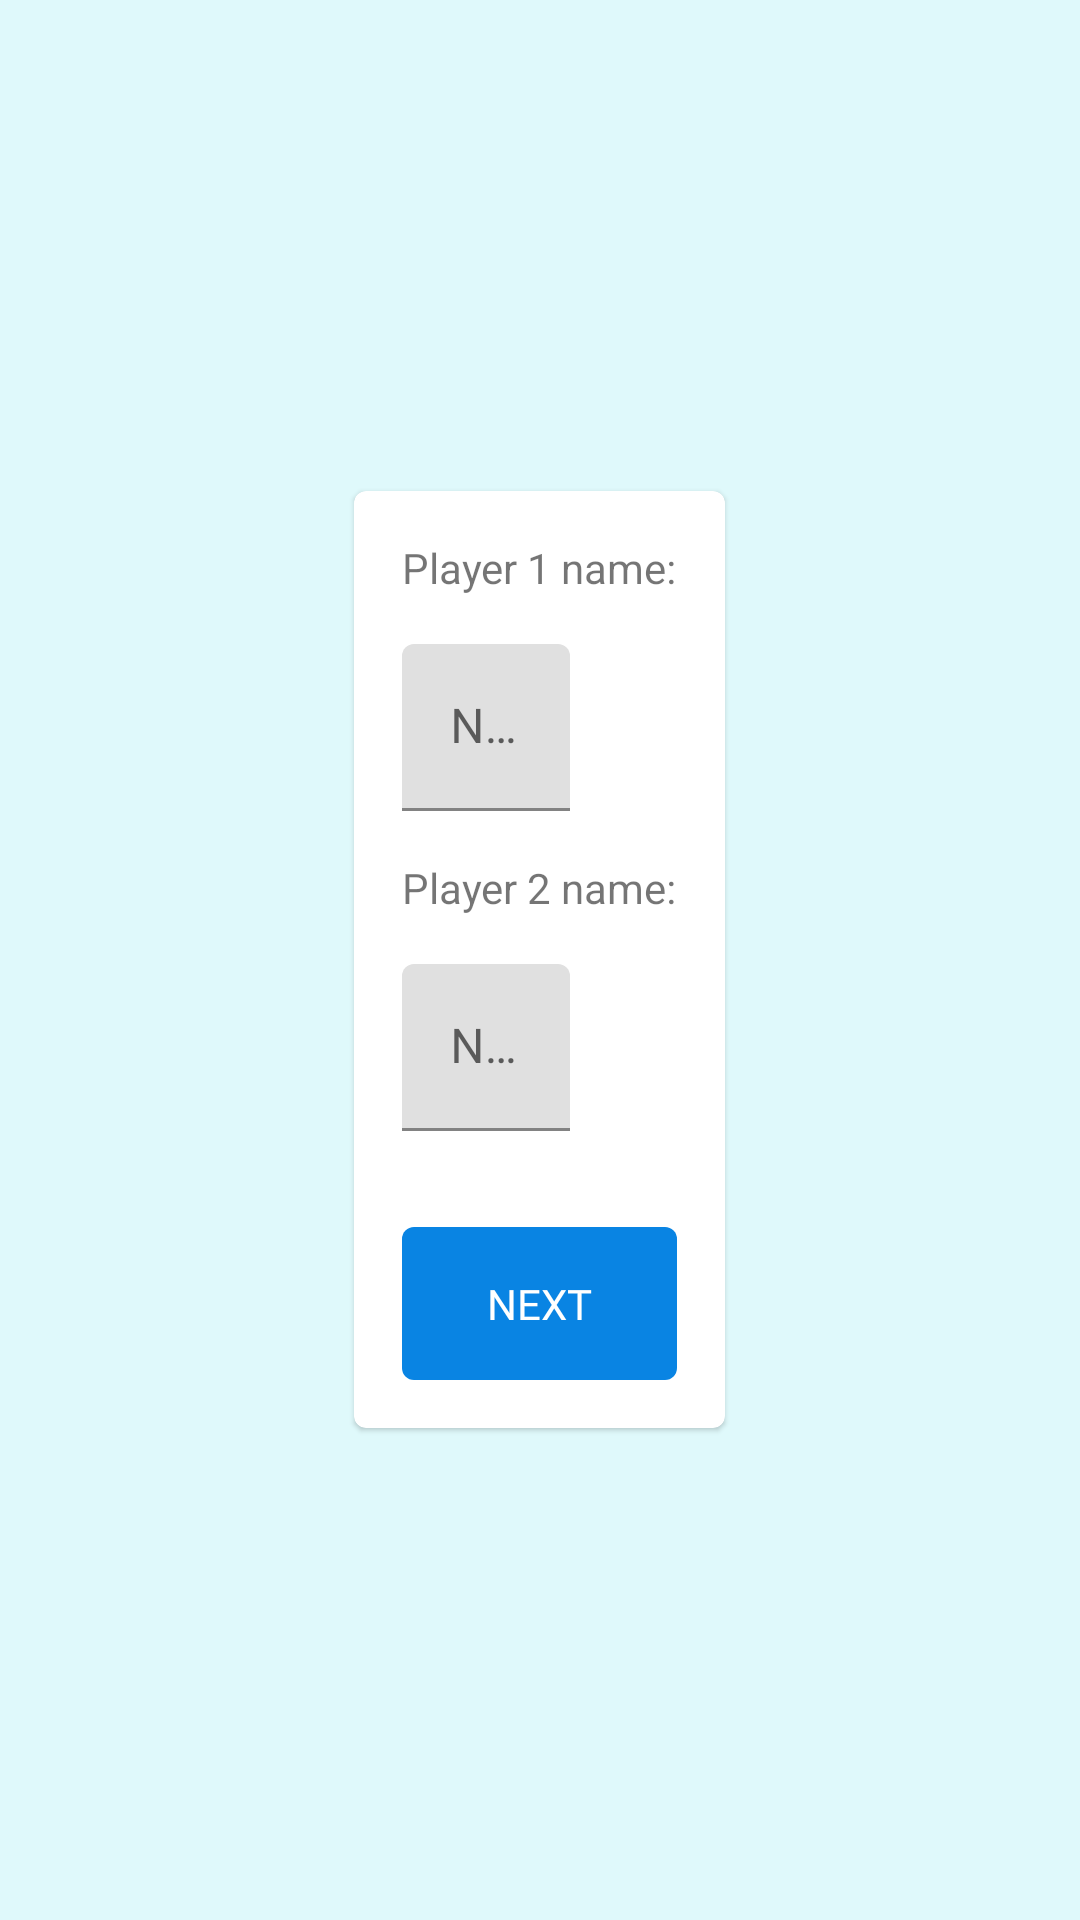

The Android layout XML behind this screen, and the referenced resources:
<!-- AndroidManifest.xml: application theme Theme.TicTacToe -->
<!-- res/layout/fragment_ask_name.xml -->
<?xml version="1.0" encoding="utf-8"?>
<RelativeLayout xmlns:android="http://schemas.android.com/apk/res/android"
    xmlns:tools="http://schemas.android.com/tools"
    android:layout_width="match_parent"
    android:layout_height="match_parent"
    tools:context=".ui.welcome.AskNameFragment"
    android:background="@color/background_color">

    <com.google.android.material.card.MaterialCardView
        android:layout_width="wrap_content"
        android:layout_height="wrap_content"
        android:layout_centerInParent="true">

        <LinearLayout
            android:layout_width="match_parent"
            android:layout_height="match_parent"
            android:orientation="vertical"
            android:padding="16dp">

            <TextView
                android:layout_width="wrap_content"
                android:layout_height="wrap_content"
                android:text="@string/player_1_name" />

            <com.google.android.material.textfield.TextInputLayout
                android:id="@+id/player_1_input_container"
                android:layout_width="wrap_content"
                android:layout_height="wrap_content"
                android:layout_marginTop="16dp">

                <com.google.android.material.textfield.TextInputEditText
                    android:id="@+id/player_1_name_input"
                    android:layout_width="wrap_content"
                    android:layout_height="wrap_content"
                    android:hint="@string/name"
                    android:importantForAutofill="no"
                    android:inputType="textPersonName"
                    android:ems="15" />
            </com.google.android.material.textfield.TextInputLayout>

            <TextView
                android:layout_width="wrap_content"
                android:layout_height="wrap_content"
                android:text="@string/player_2_name"
                android:layout_marginTop="16dp" />

            <com.google.android.material.textfield.TextInputLayout
                android:id="@+id/player_2_input_container"
                android:layout_width="wrap_content"
                android:layout_height="wrap_content"
                android:layout_marginTop="16dp">

                <com.google.android.material.textfield.TextInputEditText
                    android:id="@+id/player_2_name_input"
                    android:layout_width="wrap_content"
                    android:layout_height="wrap_content"
                    android:inputType="textPersonName"
                    android:hint="@string/name"
                    android:importantForAutofill="no"
                    android:ems="15" />
            </com.google.android.material.textfield.TextInputLayout>

            <TextView
                android:id="@+id/next_button"
                android:layout_width="match_parent"
                android:layout_height="wrap_content"
                android:layout_marginTop="32dp"
                android:background="@drawable/start_button_color"
                android:fontFamily="@font/roboto"
                android:textAllCaps="true"
                android:gravity="center"
                android:textColor="@color/white"
                android:padding="16dp"
                android:text="@string/next" />
        </LinearLayout>
    </com.google.android.material.card.MaterialCardView>
</RelativeLayout>
<!-- resources referenced by this layout -->
<resources>
  <color name="background_color">#DFF9FB</color>
  <color name="white">#FFFFFFFF</color>
  <!-- drawable start_button_color (drawable) -->
  <?xml version="1.0" encoding="utf-8"?>
  <selector xmlns:android="http://schemas.android.com/apk/res/android">
      <item android:state_enabled="true" android:drawable="@drawable/enabled_button_bg" />
      <item android:drawable="@drawable/disabled_button_bg" />
  </selector>
  <string name="name">Name</string>
  <string name="next">next</string>
  <string name="player_1_name">Player 1 name:</string>
  <string name="player_2_name">Player 2 name:</string>
  <style name="Theme.TicTacToe" parent="Theme.MaterialComponents.DayNight.NoActionBar">
          
          <item name="colorPrimary">@color/purple_500</item>
          <item name="colorPrimaryVariant">@color/dark_background_color</item>
          <item name="colorOnPrimary">@color/white</item>
          
          <item name="colorSecondary">@color/teal_200</item>
          <item name="colorSecondaryVariant">@color/teal_700</item>
          <item name="colorOnSecondary">@color/black</item>
          
          <item name="android:statusBarColor" tools:targetApi="l">?attr/colorPrimaryVariant</item>
          
      </style>
  <!-- drawable enabled_button_bg (drawable) -->
  <?xml version="1.0" encoding="utf-8"?>
  <shape android:shape="rectangle"
      xmlns:android="http://schemas.android.com/apk/res/android">
      <solid android:color="@color/enabled_button_color" />
      <corners android:radius="@dimen/dimen_4dp" />
  </shape>
  <!-- drawable disabled_button_bg (drawable) -->
  <?xml version="1.0" encoding="utf-8"?>
  <shape android:shape="rectangle"
      xmlns:android="http://schemas.android.com/apk/res/android">
      <solid android:color="@color/disabled_button_color" />
      <corners android:radius="4dp" />
  </shape>
  <color name="purple_500">#FF6200EE</color>
  <color name="dark_background_color">#28ABF3</color>
  <color name="teal_200">#FF03DAC5</color>
  <color name="teal_700">#FF018786</color>
  <color name="black">#FF000000</color>
  <color name="enabled_button_color">#0984e3</color>
  <dimen name="dimen_4dp">4dp</dimen>
  <color name="disabled_button_color">#636e72</color>
</resources>
